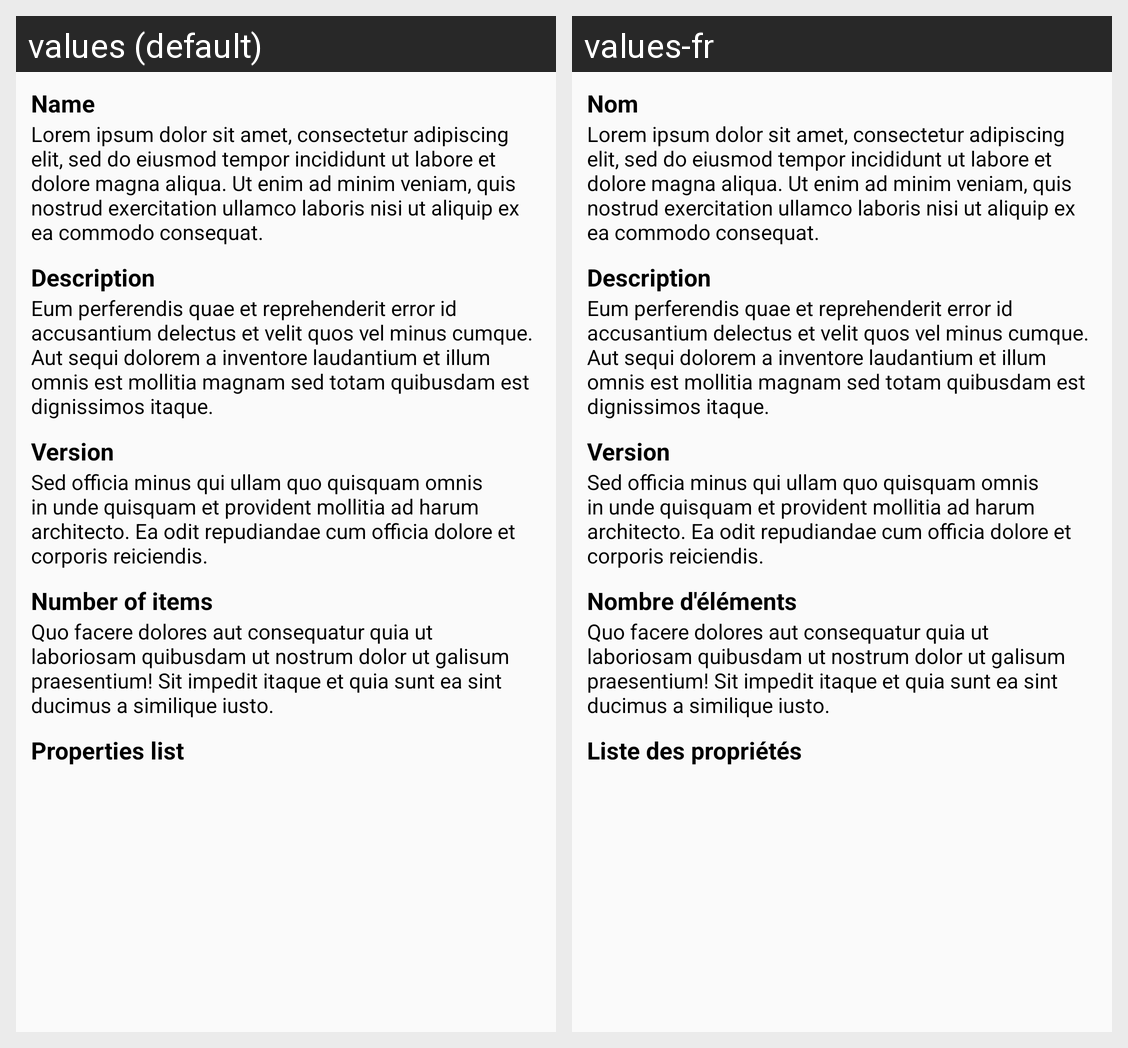

For this localized Android screen grid, give each drawn string resource with its value in every locale shown.
Android screen res/layout/activity_collection_details.xml rendered under 2 locales, left to right: values (default), values-fr. Device: Nexus 5 (rendered at 1080×1920; each locale shown at half size, 540×960, under a caption strip naming it); theme AppTheme.
Strings drawn on this screen, with the default value and each locale's value (text and hints the layout hard-codes, and strings that could not be matched under every locale, appear in the picture but are not listed):

name
  values: Name
  values-fr: Nom

lorem_ipsum1
  values: Lorem ipsum dolor sit amet, consectetur adipiscing elit, sed do eiusmod tempor incididunt ut labore et dolore magna aliqua. Ut enim ad minim veniam, quis nostrud exercitation ullamco laboris nisi ut aliquip ex ea commodo consequat.
  values-fr: Lorem ipsum dolor sit amet, consectetur adipiscing elit, sed do eiusmod tempor incididunt ut labore et dolore magna aliqua. Ut enim ad minim veniam, quis nostrud exercitation ullamco laboris nisi ut aliquip ex ea commodo consequat.

description
  values: Description
  values-fr: Description

lorem_ipsum2
  values: Eum perferendis quae et reprehenderit error id accusantium delectus et velit quos vel minus cumque. Aut sequi dolorem a inventore laudantium et illum omnis est mollitia magnam sed totam quibusdam est dignissimos itaque.
  values-fr: Eum perferendis quae et reprehenderit error id accusantium delectus et velit quos vel minus cumque. Aut sequi dolorem a inventore laudantium et illum omnis est mollitia magnam sed totam quibusdam est dignissimos itaque.

version
  values: Version
  values-fr: Version

lorem_ipsum3
  values: Sed officia minus qui ullam quo quisquam omnis in unde quisquam et provident mollitia ad harum architecto. Ea odit repudiandae cum officia dolore et corporis reiciendis.
  values-fr: Sed officia minus qui ullam quo quisquam omnis in unde quisquam et provident mollitia ad harum architecto. Ea odit repudiandae cum officia dolore et corporis reiciendis.

number_of_items
  values: Number of items
  values-fr: Nombre d'éléments

lorem_ipsum4
  values: Quo facere dolores aut consequatur quia ut laboriosam quibusdam ut nostrum dolor ut galisum praesentium! Sit impedit itaque et quia sunt ea sint ducimus a similique iusto.
  values-fr: Quo facere dolores aut consequatur quia ut laboriosam quibusdam ut nostrum dolor ut galisum praesentium! Sit impedit itaque et quia sunt ea sint ducimus a similique iusto.

properties_list
  values: Properties list
  values-fr: Liste des propriétés
